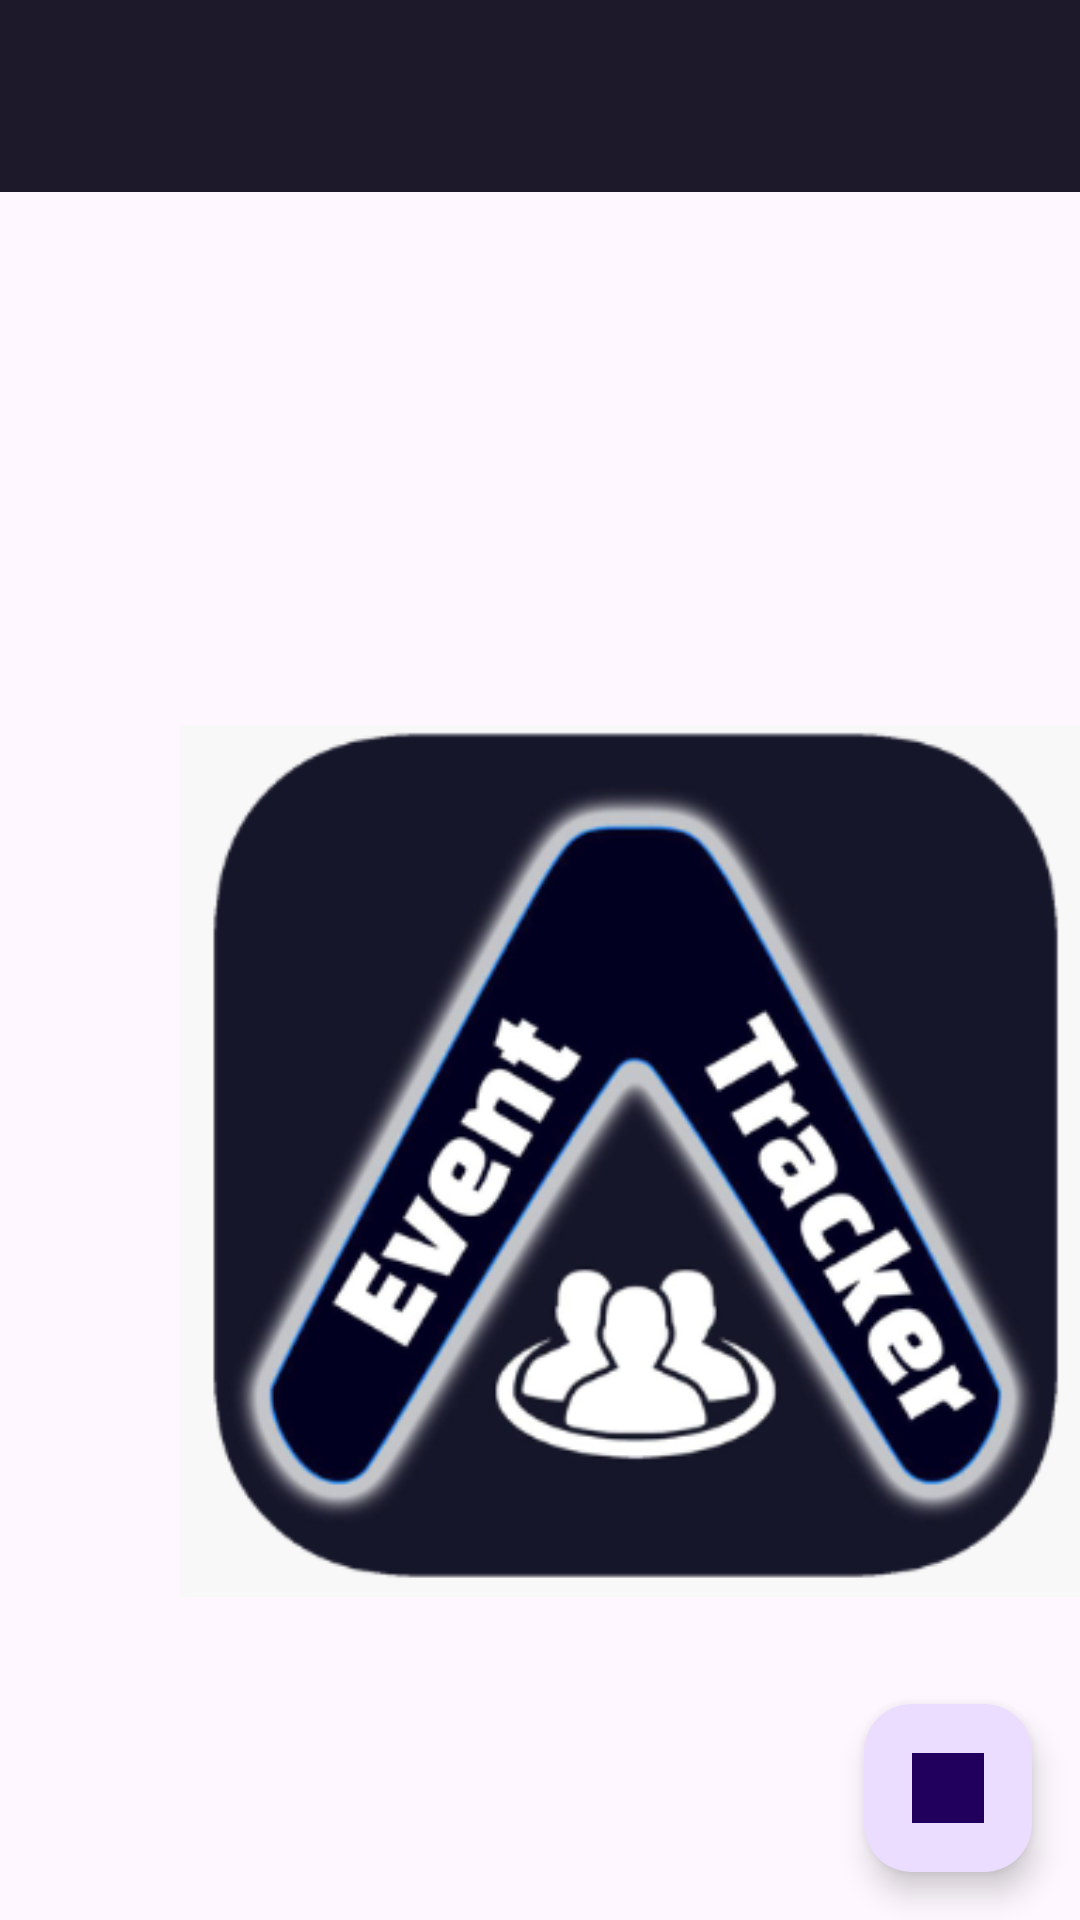

Produce the Android XML layout that renders to this screen, including the resource entries it uses.
<!-- AndroidManifest.xml: application theme Theme.Eventtracker -->
<!-- res/layout/activity_main.xml -->
<RelativeLayout xmlns:android="http://schemas.android.com/apk/res/android"
    xmlns:tools="http://schemas.android.com/tools"
    android:layout_width="match_parent"
    android:layout_height="match_parent"
    xmlns:app="http://schemas.android.com/apk/res-auto"
    tools:context=".MainActivity">

    <androidx.appcompat.widget.Toolbar
        android:id="@+id/toolbar"
        android:layout_width="match_parent"
        android:layout_height="?attr/actionBarSize"
        android:background="?attr/colorOnSecondaryFixed"
        android:theme="?attr/actionBarTheme" />

    <ImageView
        android:id="@+id/logo_image"
        android:layout_width="330dp"
        android:layout_height="384dp"
        android:layout_below="@id/toolbar"
        android:layout_marginLeft="60dp"
        android:layout_marginTop="131dp"
        android:src="@drawable/img" />

    <TextView
        android:id="@+id/welcome_text"
        android:layout_width="wrap_content"
        android:layout_height="wrap_content"
        android:layout_below="@id/logo_image"
        android:layout_marginLeft="110dp"
        android:layout_marginTop="116dp"
        android:text="Welcome to Event Tracker!!!"
        android:textColor="@android:color/black"
        android:textSize="18sp" />

    <com.google.android.material.floatingactionbutton.FloatingActionButton
        android:id="@+id/fab_add_event"
        android:layout_width="156dp"
        android:layout_height="wrap_content"
        android:layout_alignParentEnd="true"
        android:layout_alignParentBottom="true"
        android:layout_marginStart="16dp"
        android:layout_marginLeft="16dp"
        android:layout_marginTop="16dp"
        android:layout_marginEnd="16dp"
        android:layout_marginRight="16dp"
        android:layout_marginBottom="16dp"
        android:src="@drawable/img"
        android:tint="@color/design_default_color_secondary_variant" />

</RelativeLayout>
<!-- resources referenced by this layout -->
<resources>
  <!-- drawable img: png bitmap (drawable, 83999 bytes) -->
  <style name="Theme.Eventtracker" parent="Base.Theme.Eventtracker" />
  <style name="Base.Theme.Eventtracker" parent="Theme.Material3.DayNight.NoActionBar">
          
          
      </style>
</resources>
